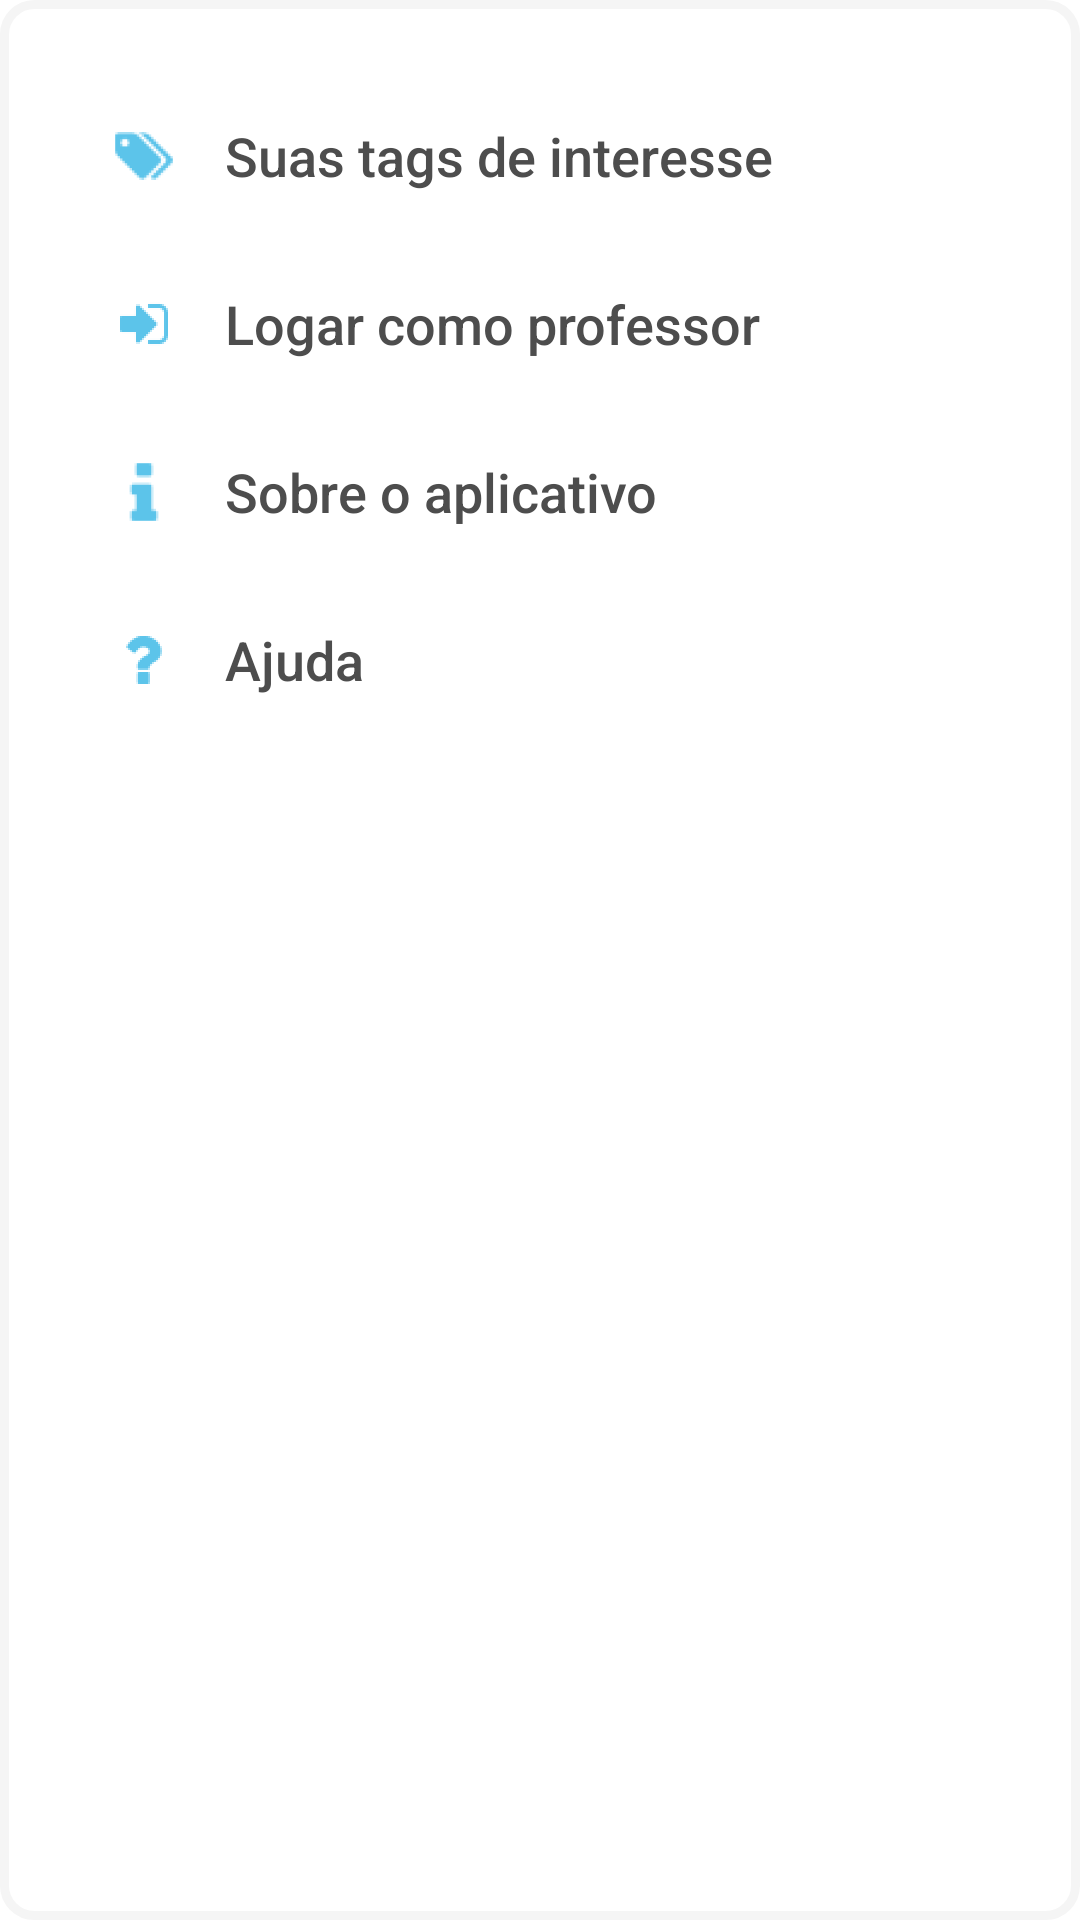

Write the Android layout XML for this screen, with the resource values it uses.
<!-- AndroidManifest.xml: application theme AppTheme -->
<!-- res/layout/fragment_more_options.xml -->
<?xml version="1.0" encoding="utf-8"?>
<layout xmlns:android="http://schemas.android.com/apk/res/android"
    xmlns:tools="http://schemas.android.com/tools">

    <LinearLayout
        android:layout_width="match_parent"
        android:layout_height="match_parent"
        android:background="@drawable/border_white_rounded"
        android:orientation="vertical">

        <Button
            android:id="@+id/button_tags"
            style="@style/ButtonBorderlessStyle"
            android:layout_width="match_parent"
            android:layout_height="wrap_content"
            android:layout_gravity="start"
            android:layout_marginLeft="20dp"
            android:layout_marginTop="28dp"
            android:layout_marginRight="20dp"
            android:layout_marginBottom="8dp"
            android:backgroundTint="@color/white"
            android:drawableStart="@drawable/ic_action_tags"
            android:drawablePadding="15dp"
            android:text="@string/fragment_more_options_interest_tags"
            tools:ignore="MissingConstraints" />

        <Button
            android:id="@+id/button_login"
            style="@style/ButtonBorderlessStyle"
            android:layout_width="match_parent"
            android:layout_height="wrap_content"
            android:layout_gravity="start"
            android:layout_marginLeft="20dp"
            android:layout_marginRight="20dp"
            android:layout_marginBottom="8dp"
            android:backgroundTint="@color/white"
            android:drawableStart="@drawable/ic_action_login"
            android:drawablePadding="15dp"
            android:text="@string/fragment_more_options_login_as_teacher" />

        <Button
            android:id="@+id/button_about"
            style="@style/ButtonBorderlessStyle"
            android:layout_width="match_parent"
            android:layout_height="wrap_content"
            android:layout_gravity="start"
            android:layout_marginLeft="20dp"
            android:layout_marginRight="20dp"
            android:layout_marginBottom="8dp"
            android:backgroundTint="@color/white"
            android:drawableStart="@drawable/ic_action_inf"
            android:drawablePadding="15dp"
            android:text="@string/activity_about_title" />

        <Button
            android:id="@+id/button_help"
            style="@style/ButtonBorderlessStyle"
            android:layout_width="match_parent"
            android:layout_height="wrap_content"
            android:layout_gravity="start"
            android:layout_marginLeft="20dp"
            android:layout_marginRight="20dp"
            android:layout_marginBottom="8dp"
            android:backgroundTint="@color/white"
            android:drawableStart="@drawable/ic_action_ajuda"
            android:drawablePadding="15dp"
            android:text="@string/fragment_more_options_help" />
    </LinearLayout>
</layout>
<!-- resources referenced by this layout -->
<resources>
  <color name="white">#FFF</color>
  <!-- drawable border_white_rounded (drawable) -->
  <?xml version="1.0" encoding="UTF-8"?>
  <shape xmlns:android="http://schemas.android.com/apk/res/android">
      <solid android:color="@color/white" />
      <stroke
          android:width="3dp"
          android:color="@color/colorLightGray" />
      <corners android:radius="10sp" />
      <padding
          android:left="0dp"
          android:top="0dp"
          android:right="0dp"
          android:bottom="0dp" />
  </shape>
  <!-- drawable ic_action_ajuda: png bitmap (drawable-hdpi, 473 bytes) -->
  <!-- drawable ic_action_inf: png bitmap (drawable-hdpi, 520 bytes) -->
  <!-- drawable ic_action_login: png bitmap (drawable-hdpi, 391 bytes) -->
  <!-- drawable ic_action_tags: png bitmap (drawable-hdpi, 984 bytes) -->
  <string name="activity_about_title">Sobre o aplicativo</string>
  <string name="fragment_more_options_help">Ajuda</string>
  <string name="fragment_more_options_interest_tags">Suas tags de interesse</string>
  <string name="fragment_more_options_login_as_teacher">Logar como professor</string>
  <style name="ButtonBorderlessStyle" parent="Widget.AppCompat.Button.Borderless">
          <item name="android:textSize">18sp</item>
          <item name="android:textColor">@color/colorDarkGray</item>
          <item name="android:textAllCaps">false</item>
          <item name="android:textAlignment">viewStart</item>
  
      </style>
  <style name="AppTheme" parent="Theme.AppCompat.Light.DarkActionBar">
          <item name="colorPrimary">@color/primary</item>
          <item name="colorPrimaryDark">@color/primaryDark</item>
          <item name="colorAccent">@color/accent</item>
          <item name="buttonStyle">@style/Button</item>
          <item name="colorControlNormal">@color/controlNormal</item>
          <item name="android:windowBackground">@color/lightWindowBg</item>
      </style>
  <color name="colorLightGray">#F5F5F5</color>
  <color name="colorDarkGray">#4d4d4d</color>
  <color name="primary">#0088b7</color>
  <color name="primaryDark">#007ba5</color>
  <color name="accent">#0088B7</color>
  <style name="Button" parent="Widget.AppCompat.Button">
          <item name="android:textAppearance">@style/ButtonTextAppearance</item>
          <item name="android:paddingLeft">16dp</item>
          <item name="android:paddingRight">16dp</item>
          <item name="android:paddingTop">8dp</item>
          <item name="android:paddingBottom">8dp</item>
          <item name="android:minHeight">44dp</item>
          <item name="android:background">@drawable/selector_button_light</item>
      </style>
  <color name="controlNormal">@color/black_alpha30</color>
  <color name="lightWindowBg">@color/white</color>
  <style name="ButtonTextAppearance" parent="TextAppearance.AppCompat.Button">
          <item name="android:textAllCaps">true</item>
          <item name="android:textSize">14sp</item>
          <item name="android:textColor">@color/colorLightTextPrimary</item>
      </style>
  <color name="black_alpha30">#4D000000</color>
  <color name="colorLightTextPrimary">@color/white</color>
</resources>
